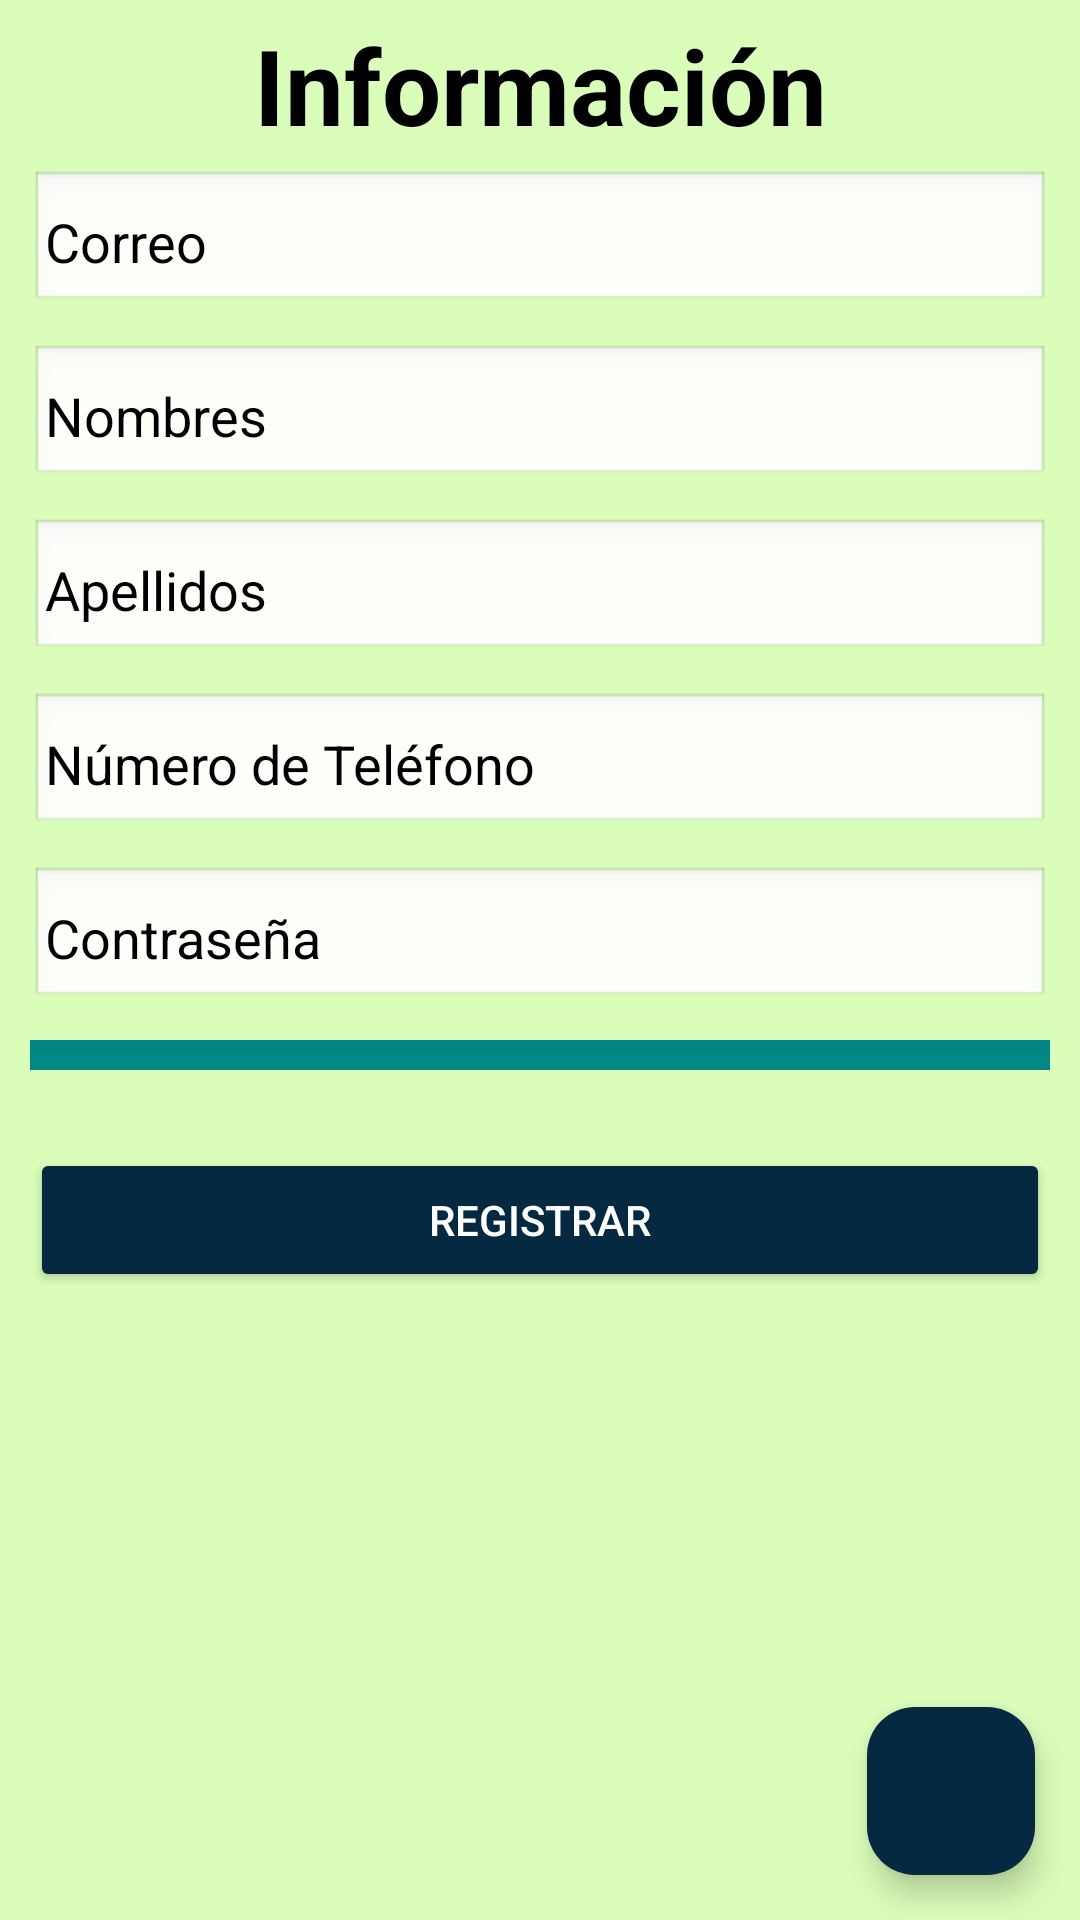

Write the Android layout XML for this screen, with the resource values it uses.
<!-- AndroidManifest.xml: application theme Theme.Movilestudiantes -->
<!-- res/layout/activity_informacion.xml -->
<?xml version="1.0" encoding="utf-8"?>
<androidx.constraintlayout.widget.ConstraintLayout xmlns:android="http://schemas.android.com/apk/res/android"
    xmlns:app="http://schemas.android.com/apk/res-auto"
    xmlns:tools="http://schemas.android.com/tools"
    android:id="@+id/main"
    android:layout_width="match_parent"
    android:layout_height="match_parent"
    tools:context=".ActivityInformacion"
    android:background="@color/colorFondo">

    <LinearLayout
        android:layout_width="match_parent"
        android:layout_height="wrap_content"
        android:orientation="vertical"
        android:layout_margin="10dp">

        <TextView
            android:id="@+id/title"
            android:layout_width="match_parent"
            android:layout_height="wrap_content"
            android:text="Información"
            android:padding="5dp"
            android:textSize="35dp"
            android:gravity="center"
            android:textColor="@color/black"
            android:textStyle="bold">
        </TextView>

        <EditText
            android:id="@+id/et_correo"
            android:layout_width="match_parent"
            android:layout_height="wrap_content"
            android:hint="Correo"
            android:inputType="textEmailAddress"
            android:background="@android:drawable/edit_text"
            android:textColor="#000000"
            android:textColorHint="#000"
            android:padding="5dp"
            android:layout_marginBottom="10dp" /> 

        <EditText
            android:id="@+id/et_nombres"
            android:layout_width="match_parent"
            android:layout_height="wrap_content"
            android:hint="Nombres"
            android:inputType="text"
            android:background="@android:drawable/edit_text"
            android:textColor="#000000"
            android:textColorHint="#000"
            android:padding="5dp"
            android:layout_marginBottom="10dp" /> 

        
        <EditText
            android:id="@+id/et_apellidos"
            android:layout_width="match_parent"
            android:layout_height="wrap_content"
            android:hint="Apellidos"
            android:inputType="text"
            android:background="@android:drawable/edit_text"
            android:textColor="#000000"
            android:textColorHint="#000"
            android:padding="5dp"
            android:layout_marginBottom="10dp" /> 


        
        <EditText
            android:id="@+id/et_numero_telefono"
            android:layout_width="match_parent"
            android:layout_height="wrap_content"
            android:hint="Número de Teléfono"
            android:inputType="phone"
            android:maxLength="10"
            android:background="@android:drawable/edit_text"
            android:textColor="#000000"
            android:textColorHint="#000"
            android:padding="5dp"
            android:layout_marginBottom="10dp" /> 

        
        <EditText
            android:id="@+id/et_contrasenia"
            android:layout_width="match_parent"
            android:layout_height="wrap_content"
            android:hint="Contraseña"
            android:inputType="textPassword"
            android:background="@android:drawable/edit_text"
            android:textColor="#000000"
            android:textColorHint="#000"
            android:padding="5dp"
            android:layout_marginBottom="10dp" /> 

        
        <Spinner
            android:id="@+id/sp_genero"
            android:layout_width="match_parent"
            android:layout_height="wrap_content"
            android:spinnerMode="dropdown"
            android:importantForAccessibility="yes"
            android:padding="5dp"
            android:background="#018786"
            android:layout_marginBottom="10dp" /> 


        
        <Button
            android:id="@+id/btn_registrar"
            android:layout_width="match_parent"
            android:layout_height="wrap_content"
            android:layout_marginTop="16dp"
            android:text="Registrar"
            android:backgroundTint="@color/colorButtons"
            android:textColor="#FFFFFF"
            android:padding="5dp" />
        

    </LinearLayout>


    <com.google.android.material.floatingactionbutton.FloatingActionButton
        android:id="@+id/btnenviarvideo"
        android:layout_width="56dp"
        android:layout_height="56dp"
        android:layout_margin="15dp"
        android:contentDescription="video_camera"
        android:importantForAccessibility="no"
        app:backgroundTint="@color/colorButtons"
        app:layout_constraintBottom_toBottomOf="parent"
        app:layout_constraintEnd_toEndOf="parent"
        app:tint="@android:color/white"
        app:srcCompat="@drawable/camera_24"/>


</androidx.constraintlayout.widget.ConstraintLayout>
<!-- resources referenced by this layout -->
<resources>
  <color name="black">#FF000000</color>
  <color name="colorButtons">#042940</color>
  <color name="colorFondo">#DAFDBA</color>
  <style name="Theme.Movilestudiantes" parent="Base.Theme.Movilestudiantes" />
  <style name="Base.Theme.Movilestudiantes" parent="Theme.Material3.DayNight.NoActionBar">
          
          
      </style>
</resources>
